Run: headless pygame with SDL's dummy video driver; simulated clock (each Clock.tick advances the game by its frame time, no real sleeping); random seed 0; keys injected as events and as key.get_pressed() state; no mouse input.
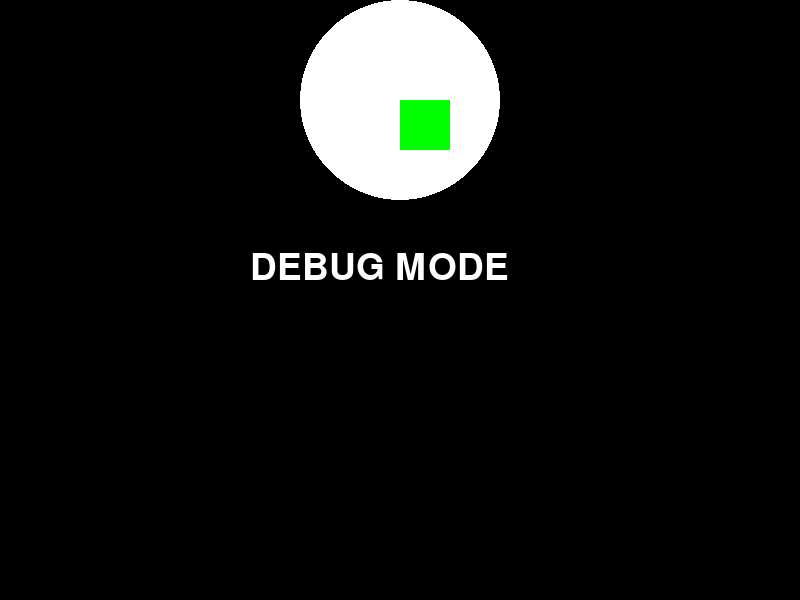
Frame 1 of 4 · flips 1–60 · no input
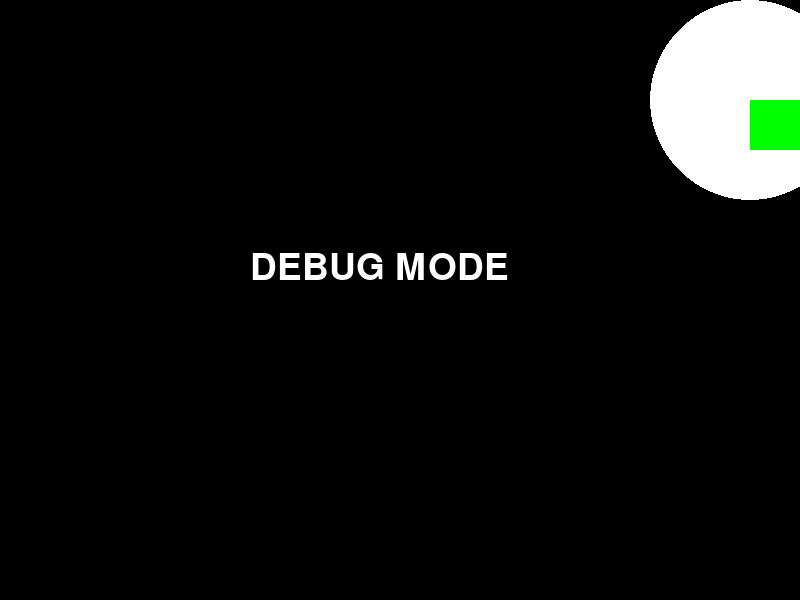
Frame 2 of 4 · flips 61–180 · tapped SPACE, RETURN · held RIGHT (→), D
Frame 3 of 4 · flips 181–300 · held DOWN (↓), S · screen unchanged from frame 2, image omitted
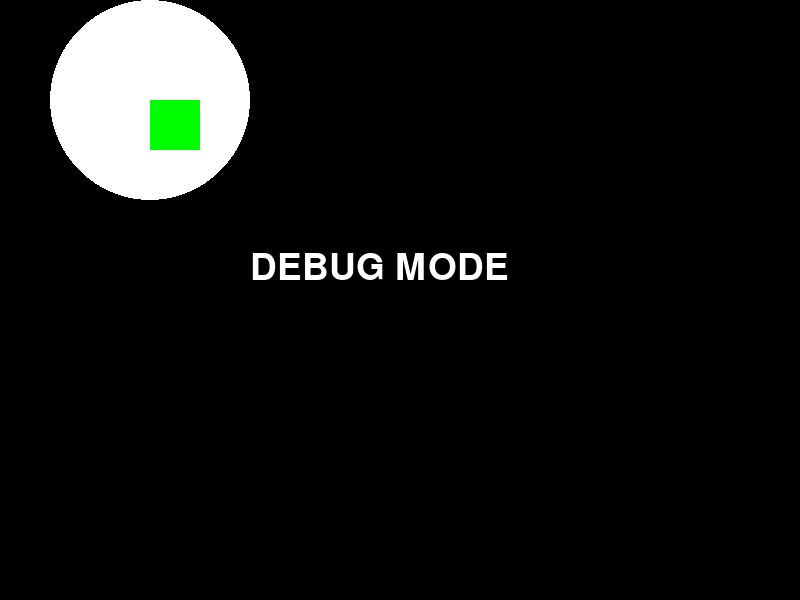
Frame 4 of 4 · flips 301–420 · held LEFT (←), A, UP (↑), W

The pygame program that drew these frames:

import pygame
import sys
import time
from datetime import datetime


# Initialize Pygame
pygame.init()
pygame.font.init()
x = 0
y = 0
last_shoot = 2
now = 1

#if this variable is True, then debug mode will be active
debug = True

clock = pygame.time.Clock()
FPS = 60


class player:
    def __init__(self, name, hp, scale, x, y, speed):
        self.name = name
        self.hp = hp
        self.scale = scale
        self.x = x
        self.y = y
        self.speed = speed

    def shooting(self):
        global last_shoot, now
        now = datetime.now()
        last_shoot = (
            now.hour * 3600 +
            now.minute * 60 +
            now.second 
        )
        print(last_shoot)
        print(f"{self.name} attacked")
        colour = (0, 0, 255)
        
        start_x = self.x 
        start_y = self.y + 10
        end_x = self.x 
        end_y = self.y + 400    
        pygame.draw.line(screen, colour , [start_x, start_y], [end_x, end_y])
        
        
    
    def moveA(self):
        self.x -= self.speed
        print(self.x)

    def moveD(self):
        self.x += self.speed
        print(self.x)

        

starship = player("Starship", 100, 10, 0, 0, 5)

#Player visual

player_color = (0,255,0)
player_size=50
starship.x = 400
starship. y = 100


# Set up the display
screen = pygame.display.set_mode((800, 600))
pygame.display.set_caption('Starship')

# Load a font
font = pygame.font.SysFont(None, 55)

# Render the text 
text = font.render("DEBUG MODE", True, (255, 255, 255))

# Main game loop

while True:

    for event in pygame.event.get():
        if event.type == pygame.QUIT:
            pygame.quit()
            sys.exit()
 
   # Fill the screen with a color (RGB)
    screen.fill((0, 0, 0))
    

    #Attack/Move
    keys = pygame.key.get_pressed()
    now = datetime.now()
    time_now = (
        now.hour * 3600 +
        now.minute * 60 +
        now.second 
    )
    if (time_now - last_shoot) > 0.5:
        if keys[pygame.K_SPACE]:
            starship.shooting() 

    
    if keys[pygame.K_a]:
        starship.moveA()
        #time.sleep(0.25)

    
    if keys[pygame.K_d]:
        starship.moveD()
        #time.sleep(0.5)

    #if the player touches the edge, bounce them back
    while(starship.x + 50 > 800):
        starship.x -= 25
    
    while(starship.x < 0):
        starship.x += 25



  # Blit the text onto the screen
    if debug == True:
        screen.blit(text, (250, 250))

  # Draw player
    colour = (255, 255, 255, 50)
    colour2 = (255, 0, 0, 50)
    pygame.draw.line(screen, colour2, [starship.x, starship.y], [starship.x + 50, starship.y + 50])

    if debug == True:
        pygame.draw.circle(screen, colour, [starship.x, starship.y], 100)
        


  # Update the display
    
    pygame.draw.rect(screen, player_color, (starship.x, starship.y, player_size, player_size))
    pygame.display.flip()

    clock.tick(FPS)
